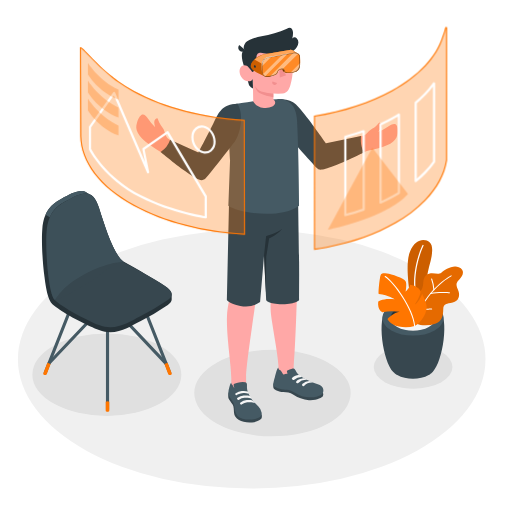
t = 0.00 s
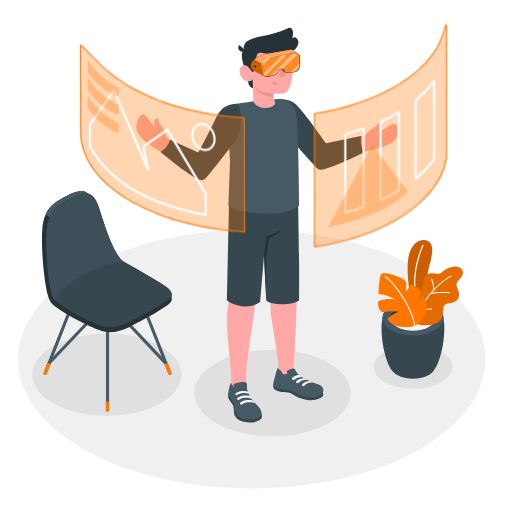
t = 0.38 s
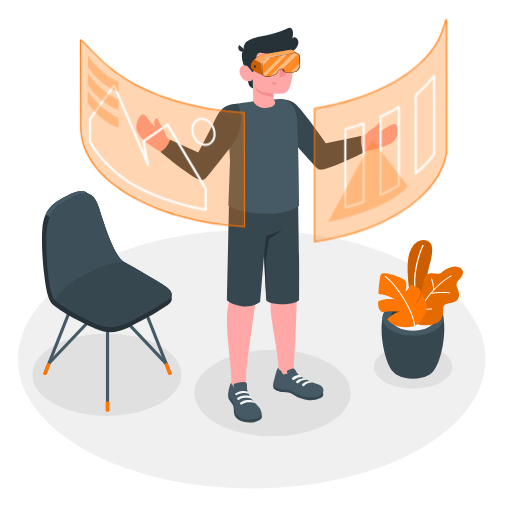
t = 1.13 s
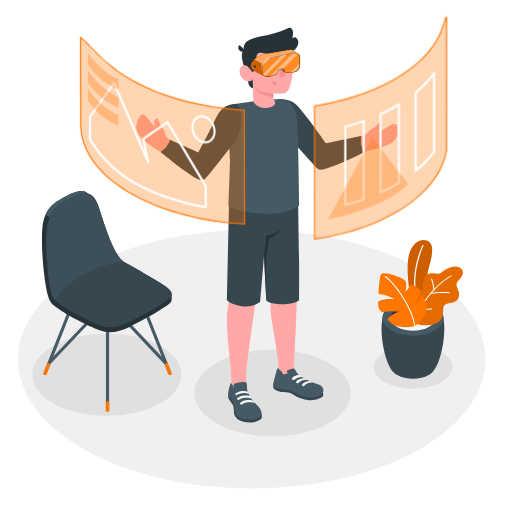
t = 1.50 s
t = 1.88 s: frame unchanged from t = 1.13 s, image omitted
t = 2.63 s: frame unchanged from t = 0.38 s, image omitted

The animated SVG that drew these frames (rendered in a browser with its animation timeline set to each time). Animation: 1 CSS @keyframes rule; one cycle of 3.00 s, repeats indefinitely.

<svg class="animated" id="freepik_stories-virtual-reality" xmlns="http://www.w3.org/2000/svg" viewBox="0 0 500 500" version="1.1" xmlns:xlink="http://www.w3.org/1999/xlink" xmlns:svgjs="http://svgjs.com/svgjs"><style>svg#freepik_stories-virtual-reality:not(.animated) .animable {opacity: 0;}svg#freepik_stories-virtual-reality.animated #freepik--Windows--inject-2 {animation: 3s Infinite  linear floating;animation-delay: 0s;}            @keyframes floating {                0% {                    opacity: 1;                    transform: translateY(0px);                }                50% {                    transform: translateY(-10px);                }                100% {                    opacity: 1;                    transform: translateY(0px);                }            }        </style><g id="freepik--Floor--inject-2" class="animable" style="transform-origin: 245.8px 350.74px;"><ellipse id="freepik--floor--inject-2" cx="245.8" cy="350.74" rx="228.29" ry="126.4" style="fill: rgb(240, 240, 240); transform-origin: 245.8px 350.74px;" class="animable"></ellipse></g><g id="freepik--Shadows--inject-2" class="animable" style="transform-origin: 236.725px 375.87px;"><ellipse id="freepik--Shadow--inject-2" cx="266.08" cy="383.86" rx="76.37" ry="42.28" style="fill: rgb(224, 224, 224); transform-origin: 266.08px 383.86px;" class="animable"></ellipse><ellipse id="freepik--shadow--inject-2" cx="403.42" cy="358.39" rx="38.42" ry="21.27" style="fill: rgb(224, 224, 224); transform-origin: 403.42px 358.39px;" class="animable"></ellipse><ellipse id="freepik--shadow--inject-2" cx="104.34" cy="365.87" rx="72.73" ry="40.27" style="fill: rgb(224, 224, 224); transform-origin: 104.34px 365.87px;" class="animable"></ellipse></g><g id="freepik--Plants--inject-2" class="animable" style="transform-origin: 410.669px 302.166px;"><g id="freepik--Pot--inject-2" class="animable" style="transform-origin: 410.669px 302.166px;"><path d="M384.07,363.19c-10.29-10.49-16.33-53.22-6.3-61.55h51.06c10,8.33,4,51-6.28,61.54l-.28.29-.36.35c-.29.28-.6.56-.93.83l-.24.19-.78.59a14.85,14.85,0,0,1-1.33.85c-8.46,4.88-22.19,4.88-30.65,0h0c-.45-.26-.9-.55-1.34-.86-.25-.18-.49-.36-.72-.55l-.31-.24c-.31-.26-.61-.52-.89-.79l-.41-.4Z" style="fill: rgb(55, 71, 79); transform-origin: 403.295px 335.79px;" id="el1o3e5rpbfpq" class="animable"></path><path d="M424.4,298.29c11.65,6.73,11.65,17.63,0,24.36s-30.54,6.73-42.19,0-11.65-17.63,0-24.36S412.75,291.56,424.4,298.29Z" style="fill: rgb(69, 90, 100); transform-origin: 403.305px 310.47px;" id="elvd5nyadbz3b" class="animable"></path><path d="M418.8,301.53c8.55,4.94,8.55,12.94,0,17.88s-22.43,4.94-31,0-8.55-12.94,0-17.88S410.24,296.59,418.8,301.53Z" style="fill: rgb(38, 50, 56); transform-origin: 403.296px 310.47px;" id="elbntdd0o9xai" class="animable"></path><path d="M387.81,310c8.56-4.94,22.43-4.94,31,0a14.19,14.19,0,0,1,5.12,4.69,14.13,14.13,0,0,1-5.12,4.7c-8.56,4.94-22.43,4.94-31,0a14.21,14.21,0,0,1-5.12-4.7A14.28,14.28,0,0,1,387.81,310Z" style="fill: rgb(245, 245, 245); transform-origin: 403.31px 314.695px;" id="elbwiexqly3f9" class="animable"></path><g id="freepik--plants--inject-2" class="animable" style="transform-origin: 410.669px 277.022px;"><path d="M408.28,296.52,401,291.31s-6-31.47-.81-45,14.72-13.48,19.27-9.85,2.06,15,.2,21.56c-2.25,7.91-9.4,43.35-4.36,55.92Z" style="fill: rgb(255, 118, 0); transform-origin: 410.056px 274.166px;" id="elvmkya043yna" class="animable"></path><g id="eld688ryo1j9b"><g style="opacity: 0.2; transform-origin: 410.056px 274.166px;" class="animable"><path d="M408.28,296.52,401,291.31s-6-31.47-.81-45,14.72-13.48,19.27-9.85,2.06,15,.2,21.56c-2.25,7.91-9.4,43.35-4.36,55.92Z" id="elmtitv8p76bq" class="animable" style="transform-origin: 410.056px 274.166px;"></path></g></g><path d="M406.82,292.86a.62.62,0,0,0,.37-.7c-5.94-26.91,6.32-51.92,6.44-52.17a.61.61,0,0,0-1.09-.55c-.13.25-12.58,25.64-6.55,53a.62.62,0,0,0,.73.47Z" style="fill: rgb(255, 255, 255); transform-origin: 409.019px 266.014px;" id="eld5mdtzxh65s" class="animable"></path><path d="M405.14,288.33s-.82-2.47,2.82-3.1,5-3.66,5.38-8.74,1.88-8.72,6.44-9.47,8.24,1.55,11.21-.74,10.64-7.81,17-5.29,4.29,8,1,11.5-4.28,4.73-1.74,10.48.69,11.12-5.18,12.47-9.16.65-9.25,7.1c-.09,5.76-1.26,11.15-7.27,13.33a30.34,30.34,0,0,1-14.87,1.47,8.2,8.2,0,0,1-4.57-1.9c-1.22-1.23-1-2.6-1-4.2V288.33Z" style="fill: rgb(255, 118, 0); transform-origin: 428.59px 289.013px;" id="eliv8zrv35tcl" class="animable"></path><g id="el9nvm0zraxvf"><g style="opacity: 0.1; transform-origin: 428.59px 289.013px;" class="animable"><path d="M405.14,288.33s-.82-2.47,2.82-3.1,5-3.66,5.38-8.74,1.88-8.72,6.44-9.47,8.24,1.55,11.21-.74,10.64-7.81,17-5.29,4.29,8,1,11.5-4.28,4.73-1.74,10.48.69,11.12-5.18,12.47-9.16.65-9.25,7.1c-.09,5.76-1.26,11.15-7.27,13.33a30.34,30.34,0,0,1-14.87,1.47,8.2,8.2,0,0,1-4.57-1.9c-1.22-1.23-1-2.6-1-4.2V288.33Z" id="elbqkosx7o2w" class="animable" style="transform-origin: 428.59px 289.013px;"></path></g></g><path d="M405.14,314.89a.5.5,0,0,0,.48-.35c10.69-31.75,34.9-44.58,35.14-44.7a.51.51,0,0,0,.22-.68.5.5,0,0,0-.68-.22c-.25.13-24.81,13.12-35.64,45.28a.5.5,0,0,0,.32.64A.41.41,0,0,0,405.14,314.89Z" style="fill: rgb(255, 255, 255); transform-origin: 422.833px 291.886px;" id="el6fr5engnhl8" class="animable"></path><path d="M420.48,287.21l.11,0c7-1.59,18.16-.73,18.27-.72a.51.51,0,0,0,.55-.46.51.51,0,0,0-.47-.55c-.46,0-11.44-.88-18.57.75a.51.51,0,0,0,.11,1Z" style="fill: rgb(255, 255, 255); transform-origin: 429.705px 286.236px;" id="el587yssqm4oo" class="animable"></path><path d="M414.79,302.47c3.19,0,6.57-.21,6.79-.22a.5.5,0,0,0,.47-.54.49.49,0,0,0-.54-.47c-.07,0-7.87.48-10.92,0a.52.52,0,0,0-.58.42.51.51,0,0,0,.42.58A31.36,31.36,0,0,0,414.79,302.47Z" style="fill: rgb(255, 255, 255); transform-origin: 416.028px 301.855px;" id="elfkeetzmazrc" class="animable"></path><path d="M423.76,283.48h0a.5.5,0,0,0,.47-.54A38.92,38.92,0,0,0,422,272.31a.52.52,0,0,0-.66-.29.5.5,0,0,0-.28.66A38.78,38.78,0,0,1,423.26,283,.5.5,0,0,0,423.76,283.48Z" style="fill: rgb(255, 255, 255); transform-origin: 422.626px 277.734px;" id="elaur8l2ird28" class="animable"></path><path d="M405,318.33a30.15,30.15,0,0,1-15.52.57c-8.9-1.91-11.05-7.35-11.05-7.35s6.34-6.59,11.95-7a50.07,50.07,0,0,0-16.86.36s-5.15-1.9-4.18-10.51c0,0,4.85-3.53,16-2.15,0,0-5.59-3.94-15.4-5.11-.77,0,.28-11.2,1.21-16.2s2.79-4.22,6.8-3.79,16.63,4.6,18.13,7.47,0,10.16,0,10.16,3.67-3,4.48-6.68a13.94,13.94,0,0,1,7.66,3.17c3.53,3,2.51,4.89,1.36,7.86a33.57,33.57,0,0,1-4.63,8.38s3.76-1.36,7.33-10.32c0,0,3.69,6.86,4.34,11.77S412.61,314.32,405,318.33Z" style="fill: rgb(255, 118, 0); transform-origin: 392.949px 293.241px;" id="el5mm5kss520u" class="animable"></path><path d="M404.77,318.8a.51.51,0,0,1-.33-.43c-1.34-16.67-20.21-42.72-28.55-47.95a.51.51,0,0,1-.16-.7.53.53,0,0,1,.7-.16c8.48,5.32,27.65,31.79,29,48.73a.5.5,0,0,1-.46.54A.4.4,0,0,1,404.77,318.8Z" style="fill: rgb(255, 255, 255); transform-origin: 390.542px 294.161px;" id="elqndv4o5oh7c" class="animable"></path></g></g></g><g id="freepik--Chair--inject-2" class="animable" style="transform-origin: 104.35px 294.286px;"><path d="M105,401.51a1.53,1.53,0,0,1-1.53-1.53V301.67a1.53,1.53,0,0,1,3.06,0V400A1.53,1.53,0,0,1,105,401.51Z" style="fill: rgb(69, 90, 100); transform-origin: 105px 350.827px;" id="el1tj8429f62jh" class="animable"></path><path d="M165.8,365.73a1.53,1.53,0,0,1-1.42-1l-30.14-76.3a1.53,1.53,0,0,1,2.84-1.12l30.14,76.3a1.52,1.52,0,0,1-.86,2A1.55,1.55,0,0,1,165.8,365.73Z" style="fill: rgb(69, 90, 100); transform-origin: 150.752px 326.084px;" id="elkmmo5fljaaq" class="animable"></path><path d="M162.18,356.56a1.51,1.51,0,0,1-1.11-.48L105,296.73l-56,59.1a1.53,1.53,0,1,1-2.22-2.1l57.1-60.28A1.55,1.55,0,0,1,105,293h0a1.55,1.55,0,0,1,1.11.48L163.29,354a1.53,1.53,0,0,1-1.11,2.58Z" style="fill: rgb(69, 90, 100); transform-origin: 105.006px 324.79px;" id="el6v6tnrugot9" class="animable"></path><path d="M44.16,365.73a1.55,1.55,0,0,1-.56-.11,1.52,1.52,0,0,1-.86-2l30.14-76.3a1.53,1.53,0,0,1,2.85,1.12l-30.15,76.3A1.53,1.53,0,0,1,44.16,365.73Z" style="fill: rgb(69, 90, 100); transform-origin: 59.2297px 326.041px;" id="elbvsjwrp0uuj" class="animable"></path><path d="M163.72,354.21l4,10.51a1.24,1.24,0,0,1,0,.27.61.61,0,0,1,0,.19,1.21,1.21,0,0,1-.6.67,2.71,2.71,0,0,1-2.42,0,1.05,1.05,0,0,1-.47-.5s0,0,0,0l0-.14-3.69-9.86Z" style="fill: rgb(255, 118, 0); transform-origin: 164.134px 360.173px;" id="el93m846wsqej" class="animable"></path><path d="M46.24,354.21l-4,10.51a1.24,1.24,0,0,0,0,.27.61.61,0,0,0,0,.19,1.21,1.21,0,0,0,.6.67,2.71,2.71,0,0,0,2.42,0,1.05,1.05,0,0,0,.47-.5s0,0,0,0l0-.14,3.7-9.86Z" style="fill: rgb(255, 118, 0); transform-origin: 45.8313px 360.173px;" id="eldyytalpdc6h" class="animable"></path><path d="M106.74,392.37v8.7a.88.88,0,0,1-.51.72,2.82,2.82,0,0,1-2.5,0,.88.88,0,0,1-.51-.72v-8.7A3.72,3.72,0,0,1,106.74,392.37Z" style="fill: rgb(255, 118, 0); transform-origin: 104.98px 397.005px;" id="eligl9djuelkr" class="animable"></path><path d="M167.66,287.34c0-2.51-2.2-5.19-6.85-8.2-8.59-5.58-27.79-16.77-39.81-23.43a.14.14,0,0,0-.1-.1C111.64,250,103,223.26,96.61,202.93c-2.18-6.92-4.86-10.84-8-12.68-.75-.44-3.52-2-4.14-2.34-6.28-3.76-14.53.76-24.8,6.38-9.47,5.18-16.86,11.81-18.35,29.4-.9,10.72,0,31.19,2.14,46.7h0c3.15,25.91,7,26,12.63,30.29,9.66,7.47,31.42,18,40.59,21.57,16.63,6.54,30.22-3.55,40.35-8.55a236.08,236.08,0,0,0,26.85-15.9c2.53-1.85,3.85-3.71,3.82-5.67C167.65,291.34,167.67,288.15,167.66,287.34Z" style="fill: rgb(38, 50, 56); transform-origin: 104.337px 255.459px;" id="elo81l5g27wxd" class="animable"></path><path d="M137,308.87A236.78,236.78,0,0,0,163.84,293c5.76-4.18,5.23-8.46-3-13.82-6.16-4-5.84-4.35-52.23-29.85,0,0-59.15,34.9-56.6,41.35s33.13,22.24,44.66,26.78C113.27,324,126.86,313.87,137,308.87Z" style="fill: rgb(55, 71, 79); transform-origin: 109.8px 284.461px;" id="elor1uss90g9" class="animable"></path><path d="M88.22,190c-6.23-3.27-14.32,1.17-24.33,6.65-6.41,3.52-11.87,7.68-15.19,15.47l-4.22-2.44c3.31-7.76,8.77-11.92,15.16-15.43,10.27-5.62,18.52-10.14,24.8-6.38C85,188.23,87.18,189.45,88.22,190Z" style="fill: rgb(69, 90, 100); transform-origin: 66.35px 199.305px;" id="el81tj9nd3l72" class="animable"></path><path d="M63.89,196.7c15.37-8.42,26.22-14.4,32.72,6.23,6.4,20.33,15,47.07,24.29,52.68,0,0-3-2.54-26,14.85-7.32,5.53-16.21,10.07-22,13.55-11.43,6.81-18.37,9.54-19.46,8.63-6.05-5-9.32-48.95-7.83-66.54S54.43,201.88,63.89,196.7Z" style="fill: rgb(55, 71, 79); transform-origin: 83.0761px 240.865px;" id="elf2zww3zhzwf" class="animable"></path><g id="elcnabbba4bk"><g style="opacity: 0.5; transform-origin: 83.0461px 240.804px;" class="animable"><path d="M63.89,196.7c15.37-8.42,26.22-14.4,32.72,6.23,6.4,20.33,15,47.07,24.29,52.68,0,0-15.87,0-38.87,12.41-23.9,12.91-27.56,25.53-28.65,24.62-6.05-5-9.32-48.95-7.83-66.54S54.43,201.88,63.89,196.7Z" style="fill: rgb(69, 90, 100); transform-origin: 83.0461px 240.804px;" id="elfbh2z9kijvc" class="animable"></path></g></g></g><g id="freepik--Character--inject-2" class="animable" style="transform-origin: 260.685px 219.842px;"><g id="freepik--character--inject-2" class="animable" style="transform-origin: 260.685px 219.842px;"><path d="M358.26,147.4c4.07-.91,7.66-1.76,10.42-2.47,14.68-3.75,19.1-8.61,19.55-15.1.73-10.36-3.15-10.44-9.84-5.81a36.28,36.28,0,0,1-9.05,4.67,18,18,0,0,0,2.77-4.25c1-2.58-.36-4.23-1.25-4.67-.7-.34-1.41,1.45-3.83,3.43-3.12,2.53-5.64,3-8.22,6.53a6.85,6.85,0,0,1-4,2.55c-1.46.33-25.43,6.89-36.66,8.82-6.59-8.39-12.71-17.34-19.68-26.25-10.73-13.74-15.83-15.66-21.85-14.57l-5.23,17.24s35.34,41.62,35.76,42.14a9.6,9.6,0,0,0,10.71,3.41C333.08,158.6,349.19,151.59,358.26,147.4Z" style="fill: rgb(255, 168, 167); transform-origin: 329.854px 131.786px;" id="elznxkimg51dc" class="animable"></path><path d="M275.22,96.81c12.54.55,16.26,7.58,22.7,15.38S318.38,140,318.38,140l34.23-7.16s-1.41,9.83,3,15.75c0,0-18.16,9.16-29.16,13.37-13.9,5.34-14.81,4.12-17.32,1.82s-33-36.81-33-36.81Z" style="fill: rgb(55, 71, 79); transform-origin: 315.415px 131.275px;" id="elpv1b5hm62v" class="animable"></path><path d="M133.72,120c3.25-9.86,6.84-10.27,11.27-3.45a36.63,36.63,0,0,0,6.6,7.76,18.31,18.31,0,0,1-1-5c0-2.77,1.94-3.79,2.93-3.85.78,0,.75,1.87,2.25,4.62,1.92,3.53,4.07,4.93,5.13,9.16.4,1.59,1.44,4.75,2.77,5.69,6.8,4.78,19.16,10.67,31.45,15.42,4.36-9.21,10.11-20.7,14.49-28.75,8.34-15.3,13.86-17,19.93-16.28l6.18,16.91s-33,43.53-33.34,44.07c-2.53,3.56-7.71,6-11.74,4.35-11.51-4.72-20.06-13-29.83-19.66-5.8-3.94-11.28-7-14.78-9.62C133.92,132.35,131.68,126.18,133.72,120Z" style="fill: rgb(255, 168, 167); transform-origin: 184.386px 138.181px;" id="eli4bio85n97g" class="animable"></path><path d="M221.61,310.29c.27-13,4.18-22.65,4.49-26.26,0,0-1-77.33-1-89.88l65.94-2.69s-.92,77.53-.92,88.28-1.61,56.44-3.31,77.47h0l-.19,6.92-14.72,4.58s.28-2,0-11.84-6.89-43.82-7.51-52.45c-.79-11.17,1-15.68.77-23.14S260.58,225,260.58,225s-8.26,48-10.32,64.25c-2.35,18.66-9.91,67.57-9.93,78.94,0,2,0,4.4,0,6.95,0,6.16-.17,7.78.82,10.16,1.72,4.16-13,6.78-13.7,3.82l-1.59-12.22v-.35h0v-7.75C225.88,357.21,221.21,329.15,221.61,310.29Z" style="fill: rgb(255, 168, 167); transform-origin: 256.313px 290.923px;" id="ela16lftoza8a" class="animable"></path><path d="M315.45,383.43a4.93,4.93,0,0,1-.2,3.64c-.51,1.07-6.07,4.21-13.58,3.7a31.31,31.31,0,0,1-15.52-5.42c-2.86-1.9-5.84-2.25-9.56-2.47s-8.6-2.06-9.41-3.8.12-4.73.12-4.73Z" style="fill: rgb(55, 71, 79); transform-origin: 291.277px 382.588px;" id="elq5mj3konpb" class="animable"></path><path d="M285.16,360l.6-.13a2.36,2.36,0,0,1,1-.05,1.93,1.93,0,0,1,.92.63,17.69,17.69,0,0,1,1.92,3c1.57,2.56,4.88,4.69,8.48,6.63,2.46,1.32,4.86,2.34,7.39,3.48s6,1.87,8,3.23c2.95,2,3.33,7,0,8.94-2.89,1.7-10.51,3.54-18.5,1.28-4.35-1.23-9.18-5.88-14.89-6.33-3.64-.28-10.51-1.3-12.85-4.06-.86-1.23.29-5.11,1.24-8.45,1-3.66,2.27-9.38,3.48-9.06.05.72-.09.9.38,1.39s1.05.75,1.54,1.17a9.61,9.61,0,0,1,2,2.89,2.17,2.17,0,0,0,1,1.12c.62.23,1.07-.16,1.61-.4a3.12,3.12,0,0,1,2.17-.16,14.11,14.11,0,0,0-.38-2.14,1.27,1.27,0,0,1-.06-.69,1.15,1.15,0,0,1,.47-.53A11.56,11.56,0,0,1,285.16,360Z" style="fill: rgb(69, 90, 100); transform-origin: 291.377px 373.579px;" id="elcgnb4otwdds" class="animable"></path><path d="M255.47,404.7c.44.42.31,3.28-.18,4s-3.55,3.4-9,3.8c-5.21.37-9.87-.33-12.93-2.28s-4.55-4.09-4.83-7.06,0-5.84-1.38-8.12c-1.31-2.11-3.39-4.49-3.84-5.64-1-2.49,0-6.05,0-6.05Z" style="fill: rgb(55, 71, 79); transform-origin: 239.302px 397.973px;" id="elw4nix2jwqk" class="animable"></path><path d="M241.19,378.76a11.65,11.65,0,0,0,.6,3.31,30.72,30.72,0,0,0,3.2,6.54,26.06,26.06,0,0,0,2.17,3.06c1.58,1.88,3.54,3.42,5.21,5.22a10.68,10.68,0,0,1,3.22,6.41c.22,4.09-4.22,5.48-7.64,6.08a25.13,25.13,0,0,1-11.11-.55,10.22,10.22,0,0,1-7.48-8.15c-.19-1.14-.12-2.3-.25-3.44a16.17,16.17,0,0,0-3.18-7.16,21.19,21.19,0,0,1-2.44-3.9c-1.07-2.53-.22-5.38.47-7.9.59-2.18,1.25-4.64,2-4.44,0,1.13,0,1.25.81,2,1,1,1.06,2.43,2.15,3.28a14.64,14.64,0,0,1-.76-2.91,1.59,1.59,0,0,1,.23-1.15,2.94,2.94,0,0,1,1.25-.67,24.19,24.19,0,0,1,5-1.13,14.9,14.9,0,0,1,4.85,0,2.11,2.11,0,0,1,1.22.71,2.42,2.42,0,0,1,.43,1.39C241.21,376,241.16,377.68,241.19,378.76Z" style="fill: rgb(69, 90, 100); transform-origin: 239.29px 391.41px;" id="eliql0wj5qjt" class="animable"></path><path d="M245.54,389.46c-1.53-1.14-4.94-1.15-6.81-.95a11.32,11.32,0,0,0-5.3,1.86,1.21,1.21,0,0,1-1.56-.12h0a1.14,1.14,0,0,1,.11-1.74,11.45,11.45,0,0,1,6-2.21c4.6-.33,5.94.46,5.94.46S246,388.11,245.54,389.46Z" style="fill: rgb(245, 245, 245); transform-origin: 238.562px 388.409px;" id="elfn6pfpil619" class="animable"></path><path d="M249,393.65c-1.92-1.13-5.67-1-7.54-.76a10.7,10.7,0,0,0-5.16,2,1.2,1.2,0,0,1-1.56-.13h0a1.13,1.13,0,0,1,.12-1.73,11.9,11.9,0,0,1,6.1-2.39c4.59-.33,5.79.61,5.79.61A3.81,3.81,0,0,1,249,393.65Z" style="fill: rgb(245, 245, 245); transform-origin: 241.696px 392.844px;" id="elm85o3qn4z8m" class="animable"></path><path d="M236.12,381.9a11.49,11.49,0,0,1,5.78.48c.81.46,1.34,1.74.82,2.06a10.57,10.57,0,0,0-5.12-.7,15.16,15.16,0,0,0-5,1.36c-.39.18-.85.42-1.26.65a1.1,1.1,0,0,1-1.51-.47h0a1,1,0,0,1,.4-1.32A14.66,14.66,0,0,1,236.12,381.9Z" style="fill: rgb(245, 245, 245); transform-origin: 236.325px 383.807px;" id="ellht1s0odt6d" class="animable"></path><path d="M294.68,368.12a3.36,3.36,0,0,0-2.68-1.79c-1.65-.31-4.57.91-6.39,2.4a1.36,1.36,0,0,0,.2,2.24h0a1.36,1.36,0,0,0,1.55-.17A10.32,10.32,0,0,1,294.68,368.12Z" style="fill: rgb(245, 245, 245); transform-origin: 289.896px 368.709px;" id="elc2m7ygm3k46" class="animable"></path><path d="M299.8,371a3.86,3.86,0,0,0-3.17-1.64s-4.32.13-7,2.62a1.32,1.32,0,0,0,.18,2.16h0a1.28,1.28,0,0,0,1.49-.17A10.38,10.38,0,0,1,299.8,371Z" style="fill: rgb(245, 245, 245); transform-origin: 294.475px 371.832px;" id="elw2nxu6ywo4" class="animable"></path><path d="M305.46,373.58a4.31,4.31,0,0,0-3.3-1.48,11.61,11.61,0,0,0-6.69,2.64,1.32,1.32,0,0,0,.18,2.16h0a1.29,1.29,0,0,0,1.49-.17A9.88,9.88,0,0,1,305.46,373.58Z" style="fill: rgb(245, 245, 245); transform-origin: 300.225px 374.581px;" id="elnfk5o993iti" class="animable"></path><path d="M291.08,191.46s.88,54.63,1,64.23,0,28,0,37.38c0,0-2.43,4.1-16.29,4.09s-15.86-3.84-15.86-3.84l-2.05-44.16L254,295a24.84,24.84,0,0,1-19.37,3.71c-11.41-2.46-13.09-5.86-13.09-5.86l2.25-101.21Z" style="fill: rgb(55, 71, 79); transform-origin: 256.837px 245.382px;" id="eljh0o97kd1zf" class="animable"></path><path d="M257.86,249.16l2-18.54s9.51-2.32,15.87-7.11a29.79,29.79,0,0,1-7.22,6.33c-3.86,2.17-5.72,3.06-5.72,3.06l-2.78,17.94-.49,35Z" style="fill: rgb(38, 50, 56); transform-origin: 266.795px 254.675px;" id="el3p2ccijgygf" class="animable"></path><path d="M223,200.93c9.05,6.59,50.08,13.9,69.12,0,0,0-.44-53.18-1.94-81.33-.07-1.28-.15-2.52-.28-3.72,0-.4-.1-.8-.14-1.2a37.68,37.68,0,0,0-1-5c-.07-.27-.16-.54-.24-.81-.19-.61-.38-1.2-.63-1.79-.12-.31-.25-.62-.39-.92s-.26-.57-.42-.84a.41.41,0,0,0-.07-.15c-.14-.27-.3-.54-.45-.8s-.34-.57-.54-.85-.37-.53-.56-.77-.44-.54-.68-.8a9.35,9.35,0,0,0-.69-.72l-.5-.47-.5-.41c-.21-.19-.45-.36-.68-.53a18.07,18.07,0,0,0-2.4-1.42c-.23-.11-.47-.23-.71-.32a1.38,1.38,0,0,1-.17-.08l-.86-.32a14.89,14.89,0,0,0-1.47-.49q-.76-.21-1.59-.39c-.62,0-1.3,0-2,0l-1.5,0-1.62.06c-7.12.31-17.34,1.46-25.54,2.51l-1.6.22-1.41.17c-5.63.74-9.8,1.35-10.44,1.45H231c-1.84.47-3.55.91-4.93,1.32-3.76,1.11-1,.16-1.79,3.8-2.43,10.68.4,49.53.4,49.53Z" style="fill: rgb(69, 90, 100); transform-origin: 257.56px 152.822px;" id="el8mdyspv7avr" class="animable"></path><path d="M239.37,67.59s2.93,13.75,4.1,16a6.25,6.25,0,0,0,3.6,2.9l-.21-9.67Z" style="fill: rgb(38, 50, 56); transform-origin: 243.22px 77.04px;" id="elpi79hqvv3en" class="animable"></path><path d="M243,47.9a6.76,6.76,0,0,0-5.6,2C235,52.34,236.37,60,239.37,67.59l5.51.64Z" style="fill: rgb(38, 50, 56); transform-origin: 240.527px 58.0437px;" id="elwikbc0rck4" class="animable"></path><path d="M246.53,68.23c-1.1.66-2.68-1.46-4-2.89s-5.81-3.37-8,1.3,2,11.06,5.46,12.16c6,1.9,6.94-2,6.94-2L247.27,99c6.32,11.45,27.71,5.59,19.69-2l0-5.63a64.3,64.3,0,0,0,9.11,0c4.44-.69,6.26-3.76,7.61-8.57,2.16-7.72,3-13.95,1.15-29.13-2-16.63-21.36-16.8-31.81-10.23S246.53,68.23,246.53,68.23Z" style="fill: rgb(255, 168, 167); transform-origin: 259.886px 72.4161px;" id="ela3gkwb8u8jq" class="animable"></path><path d="M244,38.81a53.88,53.88,0,0,1,11.41-3.44c8.44-1.83,17-3.52,24.74-7.41a5.41,5.41,0,0,1,3-.87c2,.27,2.92,2.73,3,4.77a17,17,0,0,1-.74,5.62,3.23,3.23,0,0,1,4.54.07,5.61,5.61,0,0,1,1.32,4.74c-.5,3.78-3.39,6.93-6.82,8.61s-7.31,2.09-11.12,2.2a76.21,76.21,0,0,1-15.89-1.19,11.17,11.17,0,0,0-3.85-.28,3.45,3.45,0,0,0-2.87,2.28c-.56,2.1-1.15,16.39-4.08,16.45-.55,0-2.63-3.59-4-4.87-1.7-1.62-3.42-13.86-3.72-16.12a1.13,1.13,0,0,0-.23-.48c-1.92-2.69.33-7.22,2.7-8.7A25.4,25.4,0,0,1,244,38.81Z" style="fill: rgb(38, 50, 56); transform-origin: 264.665px 48.7248px;" id="elpi26de3m0ye" class="animable"></path><path d="M239.74,49.08a4,4,0,1,1-6.13-5.22Z" style="fill: rgb(38, 50, 56); transform-origin: 236.195px 47.1779px;" id="elkok1m6bynbc" class="animable"></path><path d="M266.94,91.39s-9.9-1-13.37-2.8a11.39,11.39,0,0,1-4.79-4.74,15.65,15.65,0,0,0,2.72,5.59c2.54,3.24,15.44,5.63,15.44,5.63Z" style="fill: rgb(242, 143, 143); transform-origin: 257.86px 89.46px;" id="elnw4jzermqk" class="animable"></path><path d="M264.56,65.75a2,2,0,1,1-2-2.07A2,2,0,0,1,264.56,65.75Z" style="fill: rgb(38, 50, 56); transform-origin: 262.561px 65.68px;" id="elwdnafjf6ttn" class="animable"></path><path d="M262.46,58.26l-4.25,2.34a2.54,2.54,0,0,1,1-3.38A2.36,2.36,0,0,1,262.46,58.26Z" style="fill: rgb(38, 50, 56); transform-origin: 260.192px 58.7665px;" id="eljr957ob95q" class="animable"></path><path d="M266.05,79.47l4.53,1.7a2.38,2.38,0,0,1-3.08,1.5A2.53,2.53,0,0,1,266.05,79.47Z" style="fill: rgb(242, 143, 143); transform-origin: 268.242px 81.1422px;" id="elqc06otvs84" class="animable"></path><path d="M282.27,59.91l-3.87-3a2.34,2.34,0,0,1,3.36-.52A2.57,2.57,0,0,1,282.27,59.91Z" style="fill: rgb(38, 50, 56); transform-origin: 280.574px 57.9045px;" id="eldx8njjvzu8v" class="animable"></path><path d="M281.08,65.19a2,2,0,1,1-2-2.07A2,2,0,0,1,281.08,65.19Z" style="fill: rgb(38, 50, 56); transform-origin: 279.081px 65.12px;" id="el1mn4hg59zdg" class="animable"></path><polygon points="272.6 63.77 273.26 75.71 279.49 73.58 272.6 63.77" style="fill: rgb(242, 143, 143); transform-origin: 276.045px 69.74px;" id="elhk8tdwn711m" class="animable"></polygon><path d="M231.75,101.2c-14.65.23-18.45,8.86-22.77,18S193.7,149,193.7,149l-27.58-12.47a21.7,21.7,0,0,1-9.27,11.83s13,10.93,24.22,18.94c9.49,6.78,15,10.3,18.65,7.87,2.7-1.8,29.62-37,29.62-37C236.2,127.47,237.66,109.3,231.75,101.2Z" style="fill: rgb(55, 71, 79); transform-origin: 196.146px 138.569px;" id="el76dd4e81l6k" class="animable"></path></g><path d="M278.4,70.59s-1.57-.8-1.57-.8l-1.54-2.2a1.71,1.71,0,0,1,1.55.11C277.54,68.2,278.4,70.59,278.4,70.59Z" style="fill: rgb(255, 118, 0); transform-origin: 276.845px 69.0222px;" id="ell36jacrggi" class="animable"></path><g id="el1p6z6k7hvv9"><path d="M278.4,70.59s-1.57-.8-1.57-.8l-1.54-2.2a1.71,1.71,0,0,1,1.55.11C277.54,68.2,278.4,70.59,278.4,70.59Z" style="opacity: 0.65; transform-origin: 276.845px 69.0222px;" class="animable"></path></g><path d="M293,63.72a7.5,7.5,0,0,1-5.89,6.88l-2.47.42a16,16,0,0,1-3.28.26h-.33c-.18,0-.36,0-.53,0a6.91,6.91,0,0,1-.91-.15,2.78,2.78,0,0,1-.46-.13,2.09,2.09,0,0,1-.4-.16.51.51,0,0,1-.16-.09,1,1,0,0,1-.19-.12,1.11,1.11,0,0,1-.25-.3l-.85-1.74a2,2,0,0,0-2-1l-1.76.31a3.06,3.06,0,0,0-2,1.67s-.37.92-.84,2-3.39,2.49-6.51,3l-2.47.44a5.16,5.16,0,0,1-1.51,0,3.8,3.8,0,0,1-.83-.15l-.38-.11-.24-.1a3.59,3.59,0,0,1-.62-.31c-.67-.27-11.44-4.65-12.92-8.18-2.36-5.68,7.33-11.53,10.82-12.64h0a6.25,6.25,0,0,1,1.24-.36L282.7,48.8a5,5,0,0,1,3.67.69c.65.41,3.05,1.83,4.05,2.43a1.28,1.28,0,0,1,.25.15c.14.08.28.18.42.27a.75.75,0,0,1,.13.11c.14.11.27.23.4.35a4.15,4.15,0,0,1,.43.51,2.48,2.48,0,0,1,.26.4,4.05,4.05,0,0,1,.32.62c.08.19.14.38.2.57v0a3.15,3.15,0,0,1,.11.55.31.31,0,0,1,0,.13,4.34,4.34,0,0,1,0,.63Q293.11,60,293,63.72Z" style="fill: rgb(255, 118, 0); transform-origin: 268.939px 61.8845px;" id="el7t5b3ibmit8" class="animable"></path><g id="el4dgwt1adbuw"><g style="opacity: 0.2; transform-origin: 268.939px 61.8845px;" class="animable"><path d="M293,63.72a7.5,7.5,0,0,1-5.89,6.88l-2.47.42a16,16,0,0,1-3.28.26h-.33c-.18,0-.36,0-.53,0a6.91,6.91,0,0,1-.91-.15,2.78,2.78,0,0,1-.46-.13,2.09,2.09,0,0,1-.4-.16.51.51,0,0,1-.16-.09,1,1,0,0,1-.19-.12,1.11,1.11,0,0,1-.25-.3l-.85-1.74a2,2,0,0,0-2-1l-1.76.31a3.06,3.06,0,0,0-2,1.67s-.37.92-.84,2-3.39,2.49-6.51,3l-2.47.44a5.16,5.16,0,0,1-1.51,0,3.8,3.8,0,0,1-.83-.15l-.38-.11-.24-.1a3.59,3.59,0,0,1-.62-.31c-.67-.27-11.44-4.65-12.92-8.18-2.36-5.68,7.33-11.53,10.82-12.64h0a6.25,6.25,0,0,1,1.24-.36L282.7,48.8a5,5,0,0,1,3.67.69c.65.41,3.05,1.83,4.05,2.43a1.28,1.28,0,0,1,.25.15c.14.08.28.18.42.27a.75.75,0,0,1,.13.11c.14.11.27.23.4.35a4.15,4.15,0,0,1,.43.51,2.48,2.48,0,0,1,.26.4,4.05,4.05,0,0,1,.32.62c.08.19.14.38.2.57v0a3.15,3.15,0,0,1,.11.55.31.31,0,0,1,0,.13,4.34,4.34,0,0,1,0,.63Q293.11,60,293,63.72Z" id="el8bz5p6zarmb" class="animable" style="transform-origin: 268.939px 61.8845px;"></path></g></g><path d="M290.42,51.92a5.12,5.12,0,0,0-3.29-.48l-25.44,4.49a7.52,7.52,0,0,0-5.87,6.44l-7.3-4.21A24.59,24.59,0,0,1,256,53.64h0a6.25,6.25,0,0,1,1.24-.36L282.7,48.8a5,5,0,0,1,3.67.69C287,49.9,289.42,51.32,290.42,51.92Z" style="fill: rgb(255, 118, 0); transform-origin: 269.47px 55.5367px;" id="elssiy3o1ygqh" class="animable"></path><g id="elkusxy6dv7nm"><path d="M290.42,51.92a5.12,5.12,0,0,0-3.29-.48l-25.44,4.49a7.52,7.52,0,0,0-5.87,6.44l-7.3-4.21A24.59,24.59,0,0,1,256,53.64h0a6.25,6.25,0,0,1,1.24-.36L282.7,48.8a5,5,0,0,1,3.67.69C287,49.9,289.42,51.32,290.42,51.92Z" style="fill: rgb(255, 255, 255); opacity: 0.35; transform-origin: 269.47px 55.5367px;" class="animable"></path></g><path d="M293,56.23q.09,3.74,0,7.5a7.47,7.47,0,0,1-5.89,6.86l-2.47.44c-3.13.55-6,.21-6.51-.74l-.85-1.74a2,2,0,0,0-2-1l-1.77.32a3,3,0,0,0-2,1.67l-.85,2c-.47,1.12-3.38,2.48-6.5,3l-2.47.44a4.88,4.88,0,0,1-5.9-4.79c-.06-2.49-.06-5,0-7.49a7.49,7.49,0,0,1,5.9-6.87l25.44-4.48A4.87,4.87,0,0,1,293,56.23Z" style="fill: rgb(255, 118, 0); transform-origin: 274.395px 63.1669px;" id="elg2b3yornpvv" class="animable"></path><g id="elybk3gqmauh"><path d="M293,63.72a7.5,7.5,0,0,1-5.89,6.88l-2.47.42a16,16,0,0,1-3.28.26h-.33c-.18,0-.36,0-.53,0a6.91,6.91,0,0,1-.91-.15,2.78,2.78,0,0,1-.46-.13,2.09,2.09,0,0,1-.4-.16.51.51,0,0,1-.16-.09,1,1,0,0,1-.19-.12,1.11,1.11,0,0,1-.25-.3l-.85-1.74a2,2,0,0,0-2-1l-1.76.31a3.06,3.06,0,0,0-2,1.67s-.37.92-.84,2-3.39,2.49-6.51,3l-2.47.44a5.16,5.16,0,0,1-1.51,0,3.8,3.8,0,0,1-.83-.15l-.38-.11-.24-.1a3.59,3.59,0,0,1-.62-.31,4.88,4.88,0,0,1-2.32-4.16c-.06-2.5-.06-5,0-7.5a7.49,7.49,0,0,1,5.9-6.87l25.44-4.49a5.12,5.12,0,0,1,3.29.48,1.28,1.28,0,0,1,.25.15c.14.08.28.18.42.27a.75.75,0,0,1,.13.11c.14.11.27.23.4.35a4.15,4.15,0,0,1,.43.51,2.48,2.48,0,0,1,.26.4,4.05,4.05,0,0,1,.32.62c.08.19.14.38.2.57v0a3.15,3.15,0,0,1,.11.55.31.31,0,0,1,0,.13,4.34,4.34,0,0,1,0,.63Q293.11,60,293,63.72Z" style="fill: rgb(255, 255, 255); opacity: 0.5; transform-origin: 274.4px 63.1487px;" class="animable"></path></g><g id="elrmuo979tro9"><g style="opacity: 0.7; transform-origin: 274.425px 63.3828px;" class="animable"><path d="M293,56.23a4.34,4.34,0,0,0,0-.63.31.31,0,0,0,0-.13,3.15,3.15,0,0,0-.11-.55v0c-.06-.19-.12-.38-.2-.57a4.05,4.05,0,0,0-.32-.62,2.48,2.48,0,0,0-.26-.4,4.15,4.15,0,0,0-.43-.51c-.13-.12-.26-.24-.4-.35a.58.58,0,0,0-.12-.1L275.87,67.58a1.91,1.91,0,0,1,1.43,1l.85,1.74a1.11,1.11,0,0,0,.25.3,1,1,0,0,0,.19.12.51.51,0,0,0,.16.09,2.09,2.09,0,0,0,.4.16,2.78,2.78,0,0,0,.46.13,6.91,6.91,0,0,0,.91.15c.17,0,.35,0,.53,0h.33a15,15,0,0,0,2-.09l9.7-9.69C293.07,59.74,293.06,58,293,56.23Z" style="fill: rgb(255, 118, 0); transform-origin: 284.475px 61.8218px;" id="elw705wyzmn8n" class="animable"></path><path d="M280.94,52.54,258.71,74.76h0l.24.1.38.11a3.8,3.8,0,0,0,.83.15,5.16,5.16,0,0,0,1.51,0l1.61-.29,23.25-23.24Z" style="fill: rgb(255, 118, 0); transform-origin: 272.62px 63.3828px;" id="elkeky3ipsn3j" class="animable"></path><path d="M265.12,55.32l-9.35,9.36c0,1.87,0,3.74,0,5.62a5.13,5.13,0,0,0,.66,2.45l19.3-19.3Z" style="fill: rgb(255, 118, 0); transform-origin: 265.75px 63.1px;" id="elq7vi1ua10fq" class="animable"></path></g></g><path d="M249.9,65.14a.9.9,0,0,1-1,1,1.31,1.31,0,0,1-1-1.3.9.9,0,0,1,1-1A1.32,1.32,0,0,1,249.9,65.14Z" style="fill: rgb(38, 50, 56); transform-origin: 248.9px 64.99px;" id="eltjxcysnxkp" class="animable"></path><g id="elyhwwnw98whp"><g style="opacity: 0.5; transform-origin: 274.38px 63.2739px;" class="animable"><path d="M288.1,51.89h0a4.56,4.56,0,0,1,2.08.5,1.35,1.35,0,0,1,.21.13,4.18,4.18,0,0,1,.38.25l.05,0,0,0,.05,0,.35.31a3.6,3.6,0,0,1,.39.47,1.77,1.77,0,0,1,.21.32v0l0,0a4.39,4.39,0,0,1,.27.53,3.76,3.76,0,0,1,.15.44v0l0,.08a2,2,0,0,1,.09.45v.15a3.69,3.69,0,0,1,0,.56c.07,2.48.07,5,0,7.47A7,7,0,0,1,287,70.07l-2.47.43a17.08,17.08,0,0,1-2.78.25h-.43l-.31,0h-.48a7.07,7.07,0,0,1-.86-.15,3.74,3.74,0,0,1-.42-.11,1.81,1.81,0,0,1-.28-.12l-.07,0h0l0,0,0,0-.1-.06a.7.7,0,0,1-.12-.14l-.85-1.74A2.49,2.49,0,0,0,275.59,67a2.56,2.56,0,0,0-.39,0l-1.77.31a3.59,3.59,0,0,0-2.41,2l-.85,2c-.35.83-2.94,2.15-6.11,2.71l-2.46.43a5.64,5.64,0,0,1-.88.08,4.19,4.19,0,0,1-.5,0,4.44,4.44,0,0,1-.74-.13l-.3-.1-.13-.05-.12,0a2.73,2.73,0,0,1-.54-.27,4.35,4.35,0,0,1-2.07-3.72c-.05-2.47-.05-5,0-7.47a7,7,0,0,1,5.46-6.35L287.23,52a5.12,5.12,0,0,1,.87-.08m0-.53a6.45,6.45,0,0,0-1,.08l-25.44,4.49a7.49,7.49,0,0,0-5.9,6.87c-.06,2.51-.06,5,0,7.5a4.88,4.88,0,0,0,2.32,4.16,3.59,3.59,0,0,0,.62.31l.24.1.38.11a3.8,3.8,0,0,0,.83.15,4.63,4.63,0,0,0,.54,0,5.51,5.51,0,0,0,1-.08l2.47-.44c3.12-.54,6-1.9,6.51-3s.84-2,.84-2a3.06,3.06,0,0,1,2-1.67l1.76-.31a1.53,1.53,0,0,1,.3,0,2,2,0,0,1,1.71,1l.85,1.74a1.11,1.11,0,0,0,.25.3,1,1,0,0,0,.19.12.51.51,0,0,0,.16.09,2.09,2.09,0,0,0,.4.16,2.78,2.78,0,0,0,.46.13,6.91,6.91,0,0,0,.91.15c.17,0,.35,0,.53,0h.74a16.41,16.41,0,0,0,2.87-.27l2.47-.42A7.5,7.5,0,0,0,293,63.72q.09-3.75,0-7.49a4.34,4.34,0,0,0,0-.63.31.31,0,0,0,0-.13,3.15,3.15,0,0,0-.11-.55v0c-.06-.19-.12-.38-.2-.57a4.05,4.05,0,0,0-.32-.62,2.48,2.48,0,0,0-.26-.4,4.15,4.15,0,0,0-.43-.51c-.13-.12-.26-.24-.4-.35a.75.75,0,0,0-.13-.11c-.14-.09-.28-.19-.42-.27a1.28,1.28,0,0,0-.25-.15,5,5,0,0,0-2.32-.56Z" id="eliigjif00ong" class="animable" style="transform-origin: 274.38px 63.2739px;"></path></g></g><path d="M255.79,70.3l-.13-5.39c0-.9-.07-1.78,0-2.71a7.13,7.13,0,0,1,.84-2.62A7.76,7.76,0,0,1,260.56,56a17.3,17.3,0,0,1,2.67-.59l2.65-.48,10.61-1.81q5.31-.88,10.64-1.67-5.28,1.08-10.57,2.08L266,55.45l-2.65.45a17.2,17.2,0,0,0-2.59.54,7.59,7.59,0,0,0-3.88,3.34,6.8,6.8,0,0,0-.85,2.46c-.1.86-.05,1.78-.08,2.67Z" style="fill: rgb(255, 255, 255); transform-origin: 271.379px 60.875px;" id="el4uc8pc61tp2" class="animable"></path></g><g id="freepik--Windows--inject-2" class="animable" style="transform-origin: 257.315px 135.21px;"><g id="elm69ui883of"><g style="opacity: 0.3; transform-origin: 371.645px 135.118px;" class="animable"><path d="M436.1,27.08V156.54c-2.22,13.55-9.19,26.86-21,39.08a118.16,118.16,0,0,1-13.74,12.1,158.23,158.23,0,0,1-14.88,9.75c-19.58,11.34-42.77,19.32-67.41,24q-5.88,1.13-11.88,2v-130c27.7-4.48,53.8-12.73,75.66-24.76,27.13-15,43.68-33.51,49.68-52.87,0,0,0,0,0,0a62.6,62.6,0,0,0,2.77-8.8A.42.42,0,0,1,436.1,27.08Z" style="fill: rgb(255, 118, 0); transform-origin: 371.645px 135.118px;" id="el6kasbi2zcc4" class="animable"></path></g></g><path d="M306.62,244.09V113l.45-.07c28.34-4.58,54.44-13.12,75.48-24.7,26.11-14.38,43.2-32.53,49.4-52.48v-.45h.18a63.76,63.76,0,0,0,2.62-8.4,1,1,0,0,1,1.88.22V156.54c-2.29,14.07-9.42,27.32-21.18,39.45a117.76,117.76,0,0,1-13.81,12.15,156.15,156.15,0,0,1-14.94,9.79C367.56,229,344.82,237.12,319.13,242c-3.91.75-7.92,1.42-11.9,2Zm1.07-130.21v129c3.76-.55,7.54-1.19,11.24-1.89,25.57-4.87,48.2-12.93,67.24-24A159.76,159.76,0,0,0,401,207.29a118.25,118.25,0,0,0,13.68-12c11.61-12,18.64-25,20.89-38.8V28.05A65.74,65.74,0,0,1,433,36v0c-6.29,20.23-23.55,38.6-49.93,53.12C362,100.71,336,109.27,307.69,113.88Z" style="fill: rgb(255, 118, 0); transform-origin: 371.625px 135.21px;" id="elq4tn1bhgxqk" class="animable"></path><path d="M337.21,211.19a1.07,1.07,0,0,1-1.07-1.07V133.66a1.08,1.08,0,0,1,.79-1c6.33-1.7,12.17-3.51,17.85-5.55a1.05,1.05,0,0,1,1,.13,1.07,1.07,0,0,1,.46.88v76.46a1.08,1.08,0,0,1-.71,1c-5.75,2.06-11.64,3.89-18,5.6A1.33,1.33,0,0,1,337.21,211.19Zm1.07-76.71v74.24c5.54-1.51,10.73-3.13,15.79-4.93V129.6C349,131.37,343.84,133,338.28,134.48Z" style="fill: rgb(255, 255, 255); transform-origin: 346.19px 169.117px;" id="eld3qmww4rjz" class="animable"></path><path d="M371.61,198.9a1,1,0,0,1-.58-.17,1.06,1.06,0,0,1-.49-.9V121.37a1.09,1.09,0,0,1,.63-1,158.33,158.33,0,0,0,14.73-7.55c1.09-.58,2.1-1.2,3.07-1.81a1,1,0,0,1,1.08,0,1.06,1.06,0,0,1,.56.93v76.46a1.06,1.06,0,0,1-.51.91c-1,.63-2.05,1.29-3.17,1.88A159.19,159.19,0,0,1,372,198.81,1.07,1.07,0,0,1,371.61,198.9Zm1.07-76.83v74.11c4.18-1.93,8.52-4.18,13.22-6.88.9-.47,1.74-1,2.57-1.5v-74c-.5.3-1,.59-1.54.87C381.88,117.62,377.2,120,372.68,122.07Z" style="fill: rgb(255, 255, 255); transform-origin: 380.575px 154.876px;" id="elw80ufv65r8" class="animable"></path><path d="M405.94,177.87a1,1,0,0,1-.45-.1,1.07,1.07,0,0,1-.62-1V100.34a1.07,1.07,0,0,1,.39-.82,114,114,0,0,0,9-8.29A82.53,82.53,0,0,0,423,80.79a1.07,1.07,0,0,1,1.95.61v76.46a1.13,1.13,0,0,1-.19.62,86.16,86.16,0,0,1-8.92,10.71,118.14,118.14,0,0,1-9.2,8.44A1.09,1.09,0,0,1,405.94,177.87Zm1.07-77V174.5c2.6-2.23,5.05-4.51,7.29-6.81a83.44,83.44,0,0,0,8.5-10.17V84.68a86.11,86.11,0,0,1-7,8A114,114,0,0,1,407,100.84Z" style="fill: rgb(255, 255, 255); transform-origin: 414.91px 129.099px;" id="eldctgltregz7" class="animable"></path><g id="eldsetzmpa297"><g style="opacity: 0.3; transform-origin: 359.245px 184.28px;" class="animable"><path d="M320.11,224.45l43.49-80.34,34.78,45.19S383.72,210.28,320.11,224.45Z" style="fill: rgb(255, 118, 0); transform-origin: 359.245px 184.28px;" id="elc5dn0g12rsn" class="animable"></path></g></g><g id="eln0ar9ljhoj"><g style="opacity: 0.3; transform-origin: 158.665px 137.622px;" class="animable"><path d="M239.33,229.28C199.62,227.16,161,217.73,130.55,201c-34.22-18.85-51.63-43.45-52.21-68.14v-2.46L78,47.18c0-5.94,10.46,10.9,32.37,28.17.52.42,1,.81,1.57,1.22,1.22.94,2.47,1.86,3.77,2.78a151.89,151.89,0,0,0,14.92,9.32C161,105.36,199.44,114.78,239,116.93Z" style="fill: rgb(255, 118, 0); transform-origin: 158.665px 137.622px;" id="elmweex14qoms" class="animable"></path></g></g><path d="M79.14,46.73h0m0,.57a64.2,64.2,0,0,1,6.23,6.12,225,225,0,0,0,24.4,22.76c.38.31.77.61,1.17.91l.41.33c1.17.9,2.41,1.82,3.81,2.81a155.6,155.6,0,0,0,15,9.37c29,16,67.2,26,107.79,28.34l.32,110.21c-40.4-2.31-78.42-12.27-107.18-28.1C98.35,182,80,158.15,79.41,132.84v-2.46L79.1,47.3M78.64,46c-.41,0-.61.39-.61,1.22l.31,83.2v2.46c.58,24.69,18,49.29,52.21,68.14,30.41,16.75,69.07,26.18,108.78,28.3L239,116.93c-39.55-2.15-78-11.57-108.33-28.26a151.89,151.89,0,0,1-14.92-9.32c-1.3-.92-2.55-1.84-3.77-2.78-.53-.41-1-.8-1.57-1.22C91.56,60.5,81.17,46,78.64,46Z" style="fill: rgb(255, 118, 0); transform-origin: 158.68px 137.66px;" id="el6q68mlwi3pf" class="animable"></path><path d="M200.93,213.32h-.14c-.33,0-32.5-4.66-63.8-20.55-35.86-18.2-49.94-46.41-50.08-46.7a1,1,0,0,1-.11-.47V124a1,1,0,0,1,.2-.61l23.51-33.24a1.1,1.1,0,0,1,1-.44,1.06,1.06,0,0,1,.87.64l29.17,68L139,145.81a1.08,1.08,0,0,1,.44-1.09L163,128.17a1,1,0,0,1,.84-.17,1.08,1.08,0,0,1,.7.5l37.36,62.76a1.08,1.08,0,0,1,.15.55v20.44a1.05,1.05,0,0,1-1.07,1.07Zm-112-68c1.36,2.61,15.47,28.49,49,45.52,27.55,14,55.77,19.14,61.9,20.14V192.1l-36.62-61.52-22,15.49,4.43,22a1.07,1.07,0,0,1-2,.63L111.16,93,88.94,124.36Z" style="fill: rgb(255, 255, 255); transform-origin: 144.425px 151.512px;" id="el1h2lvss8cnw" class="animable"></path><path d="M200.52,150a10.7,10.7,0,0,1-2-.2c-6.45-1.26-11.69-8.32-11.69-15.73a12.15,12.15,0,0,1,4.07-9.53,9.49,9.49,0,0,1,8-2c6.44,1.26,11.68,8.32,11.68,15.73a12.13,12.13,0,0,1-4.07,9.53A9.34,9.34,0,0,1,200.52,150Zm-3.61-25.46a7.23,7.23,0,0,0-4.66,1.65,10.06,10.06,0,0,0-3.29,7.88c0,6.44,4.47,12.55,10,13.63a7.41,7.41,0,0,0,6.25-1.5,10.06,10.06,0,0,0,3.29-7.88c0-6.44-4.46-12.55-10-13.63A8.83,8.83,0,0,0,196.91,124.53Z" style="fill: rgb(255, 255, 255); transform-origin: 198.705px 136.171px;" id="el6wwsuu2q03p" class="animable"></path><g id="eltemqexj78t"><g style="opacity: 0.3; transform-origin: 100.775px 79.225px;" class="animable"><path d="M85.82,72.61s9.75,17.13,29.91,24.58V87.51C96.4,78.37,85.82,61.26,85.82,61.26Z" style="fill: rgb(255, 118, 0); transform-origin: 100.775px 79.225px;" id="elgr64dzwuoa6" class="animable"></path></g></g><g id="elao6acevv7s4"><g style="opacity: 0.3; transform-origin: 100.775px 96.765px;" class="animable"><path d="M85.82,90.15s9.75,17.13,29.91,24.58v-9.68C96.4,95.91,85.82,78.8,85.82,78.8Z" style="fill: rgb(255, 118, 0); transform-origin: 100.775px 96.765px;" id="elzx2721ogvl" class="animable"></path></g></g><g id="elu1661yw9ij"><g style="opacity: 0.3; transform-origin: 100.775px 114.305px;" class="animable"><path d="M85.82,107.69s9.75,17.13,29.91,24.58v-9.68C96.4,113.45,85.82,96.34,85.82,96.34Z" style="fill: rgb(255, 118, 0); transform-origin: 100.775px 114.305px;" id="elf9dswk463j" class="animable"></path></g></g></g><defs>     <filter id="active" height="200%">         <feMorphology in="SourceAlpha" result="DILATED" operator="dilate" radius="2"></feMorphology>                <feFlood flood-color="#32DFEC" flood-opacity="1" result="PINK"></feFlood>        <feComposite in="PINK" in2="DILATED" operator="in" result="OUTLINE"></feComposite>        <feMerge>            <feMergeNode in="OUTLINE"></feMergeNode>            <feMergeNode in="SourceGraphic"></feMergeNode>        </feMerge>    </filter>    <filter id="hover" height="200%">        <feMorphology in="SourceAlpha" result="DILATED" operator="dilate" radius="2"></feMorphology>                <feFlood flood-color="#ff0000" flood-opacity="0.5" result="PINK"></feFlood>        <feComposite in="PINK" in2="DILATED" operator="in" result="OUTLINE"></feComposite>        <feMerge>            <feMergeNode in="OUTLINE"></feMergeNode>            <feMergeNode in="SourceGraphic"></feMergeNode>        </feMerge>            <feColorMatrix type="matrix" values="0   0   0   0   0                0   1   0   0   0                0   0   0   0   0                0   0   0   1   0 "></feColorMatrix>    </filter></defs></svg>
